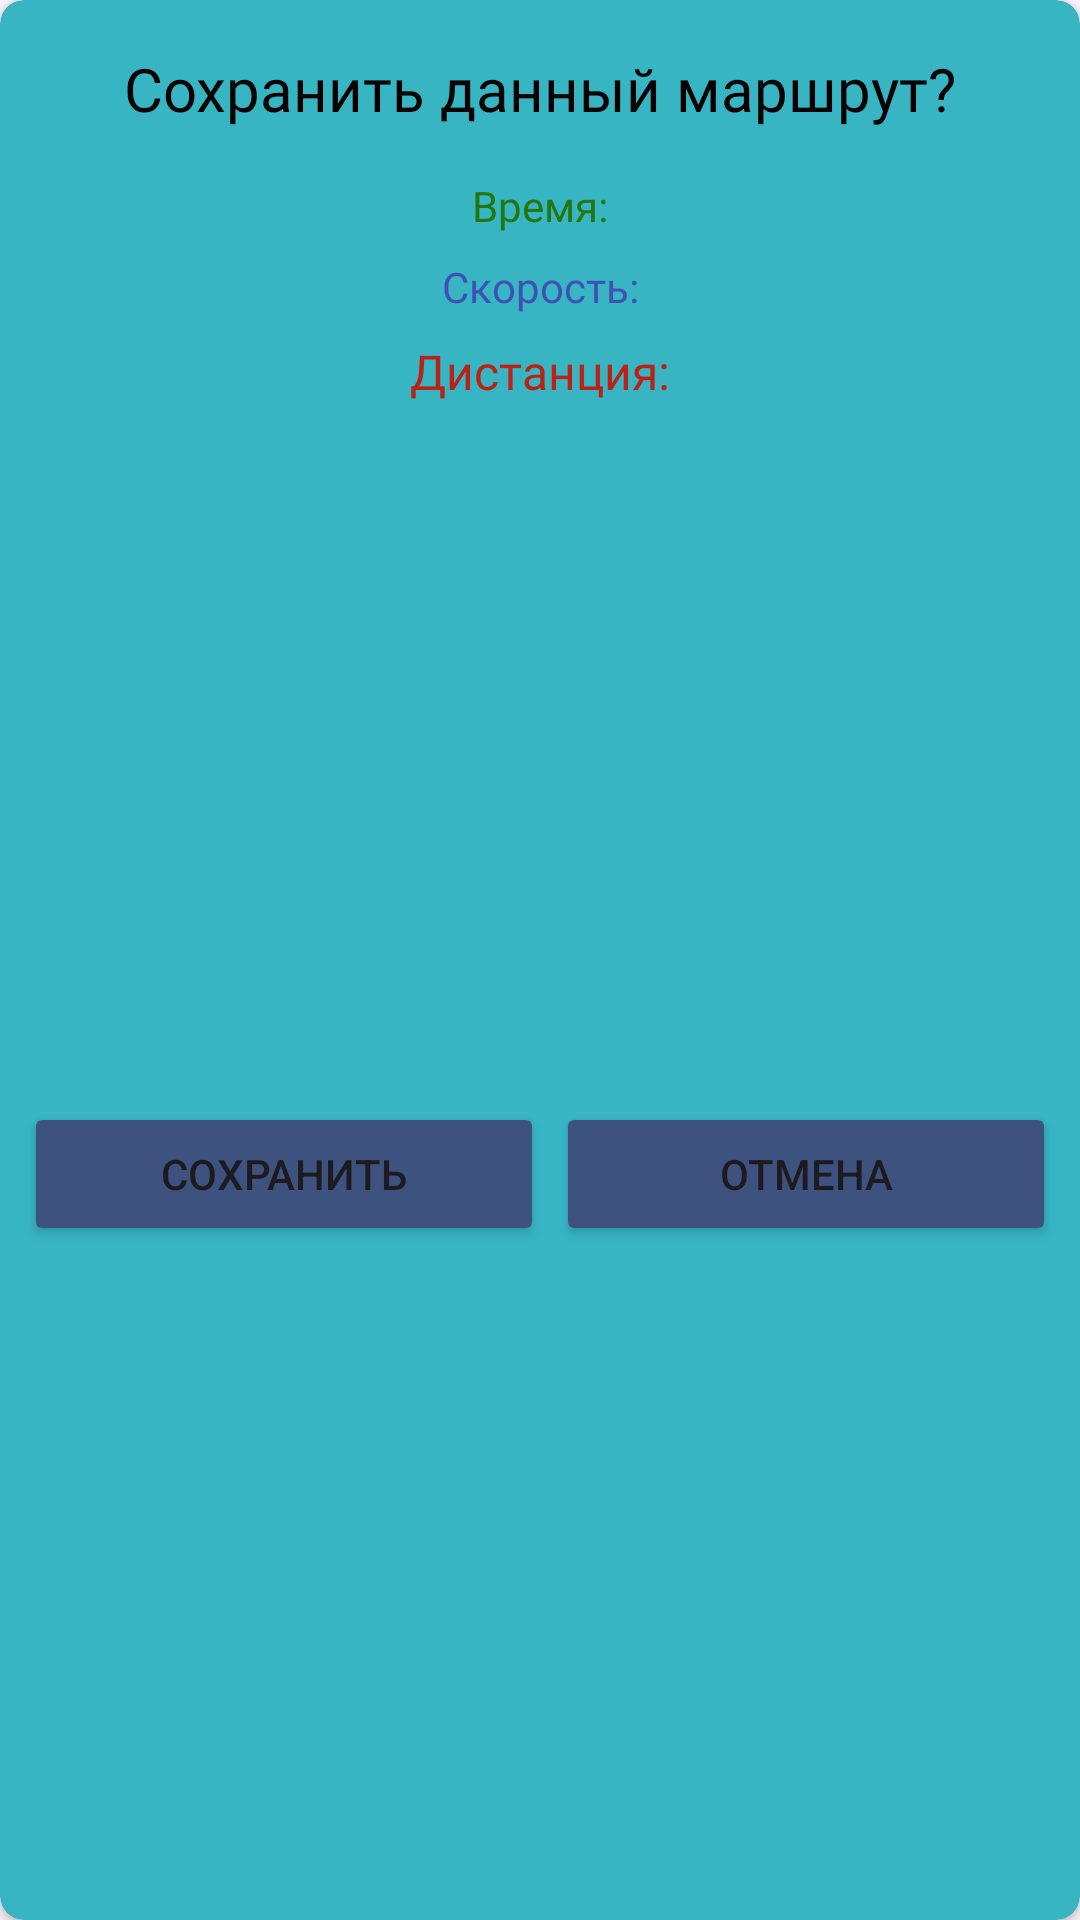

This screen was rendered from an Android layout file. Write that file and the resources it references.
<!-- AndroidManifest.xml: application theme Theme.GPSTracker -->
<!-- res/layout/save_dialog.xml -->
<?xml version="1.0" encoding="utf-8"?>
<androidx.cardview.widget.CardView xmlns:android="http://schemas.android.com/apk/res/android"
    xmlns:app="http://schemas.android.com/apk/res-auto"
    xmlns:tools="http://schemas.android.com/tools"
    android:layout_width="match_parent"
    android:layout_height="wrap_content"
    android:backgroundTint="#37B5C3"
    app:cardCornerRadius="8dp">

    <androidx.constraintlayout.widget.ConstraintLayout
        android:layout_width="match_parent"
        android:layout_height="match_parent">

        <TextView
            android:id="@+id/tvTitle"
            android:layout_width="wrap_content"
            android:layout_height="wrap_content"
            android:layout_marginTop="16dp"
            android:fontFamily="@font/anton"
            android:text="Сохранить данный маршрут?"
            android:textColor="@color/black"
            android:textSize="20sp"
            app:layout_constraintEnd_toEndOf="parent"
            app:layout_constraintStart_toStartOf="parent"
            app:layout_constraintTop_toTopOf="parent" />

        <TextView
            android:id="@+id/tvTimeD"
            android:layout_width="wrap_content"
            android:layout_height="wrap_content"
            android:layout_marginTop="16dp"
            android:fontFamily="@font/anton"
            android:text="Время:"
            android:textColor="#247611"
            app:layout_constraintEnd_toEndOf="parent"
            app:layout_constraintStart_toStartOf="parent"
            app:layout_constraintTop_toBottomOf="@+id/tvTitle" />

        <TextView
            android:id="@+id/tvSpeed"
            android:layout_width="wrap_content"
            android:layout_height="wrap_content"
            android:layout_marginTop="8dp"
            android:fontFamily="@font/anton"
            android:text="Скорость:"
            android:textColor="#3F51B5"
            app:layout_constraintEnd_toEndOf="parent"
            app:layout_constraintStart_toStartOf="parent"
            app:layout_constraintTop_toBottomOf="@+id/tvTimeD" />

        <TextView
            android:id="@+id/tvDistanceD"
            android:layout_width="wrap_content"
            android:layout_height="wrap_content"
            android:layout_marginTop="8dp"
            android:fontFamily="@font/anton"
            android:text="Дистанция:"
            android:textColor="#BC2118"
            android:textSize="16sp"
            app:layout_constraintEnd_toEndOf="parent"
            app:layout_constraintStart_toStartOf="parent"
            app:layout_constraintTop_toBottomOf="@+id/tvSpeed" />

        <LinearLayout
            android:layout_width="0dp"
            android:layout_height="wrap_content"
            android:layout_marginStart="8dp"
            android:layout_marginTop="16dp"
            android:layout_marginEnd="8dp"
            android:layout_marginBottom="8dp"
            android:orientation="horizontal"
            app:layout_constraintBottom_toBottomOf="parent"
            app:layout_constraintEnd_toEndOf="parent"
            app:layout_constraintStart_toStartOf="parent"
            app:layout_constraintTop_toBottomOf="@+id/tvDistanceD">

            <Button
                android:id="@+id/bSave"
                android:layout_width="95dp"
                android:layout_height="wrap_content"
                android:layout_marginEnd="2dp"
                android:layout_weight="1"
                android:backgroundTint="#3D527E"
                android:text="Cохранить" />

            <Button
                android:id="@+id/bCancle"
                android:layout_width="wrap_content"
                android:layout_height="wrap_content"
                android:layout_marginStart="2dp"
                android:layout_weight="1"
                android:backgroundTint="#3D527E"
                android:text="Отмена" />
        </LinearLayout>

    </androidx.constraintlayout.widget.ConstraintLayout>
</androidx.cardview.widget.CardView>
<!-- resources referenced by this layout -->
<resources>
  <color name="black">#FF000000</color>
  <style name="Theme.GPSTracker" parent="Base.Theme.GPSTracker" />
  <style name="Base.Theme.GPSTracker" parent="Theme.Material3.DayNight.NoActionBar">
          
           <item name="colorPrimaryVariant">@color/blue_light</item>
           <item name="android:statusBarColor" tools:targetApi="l">?attr/colorPrimaryVariant</item>
      </style>
  <color name="blue_light">#1EA5CE</color>
</resources>
